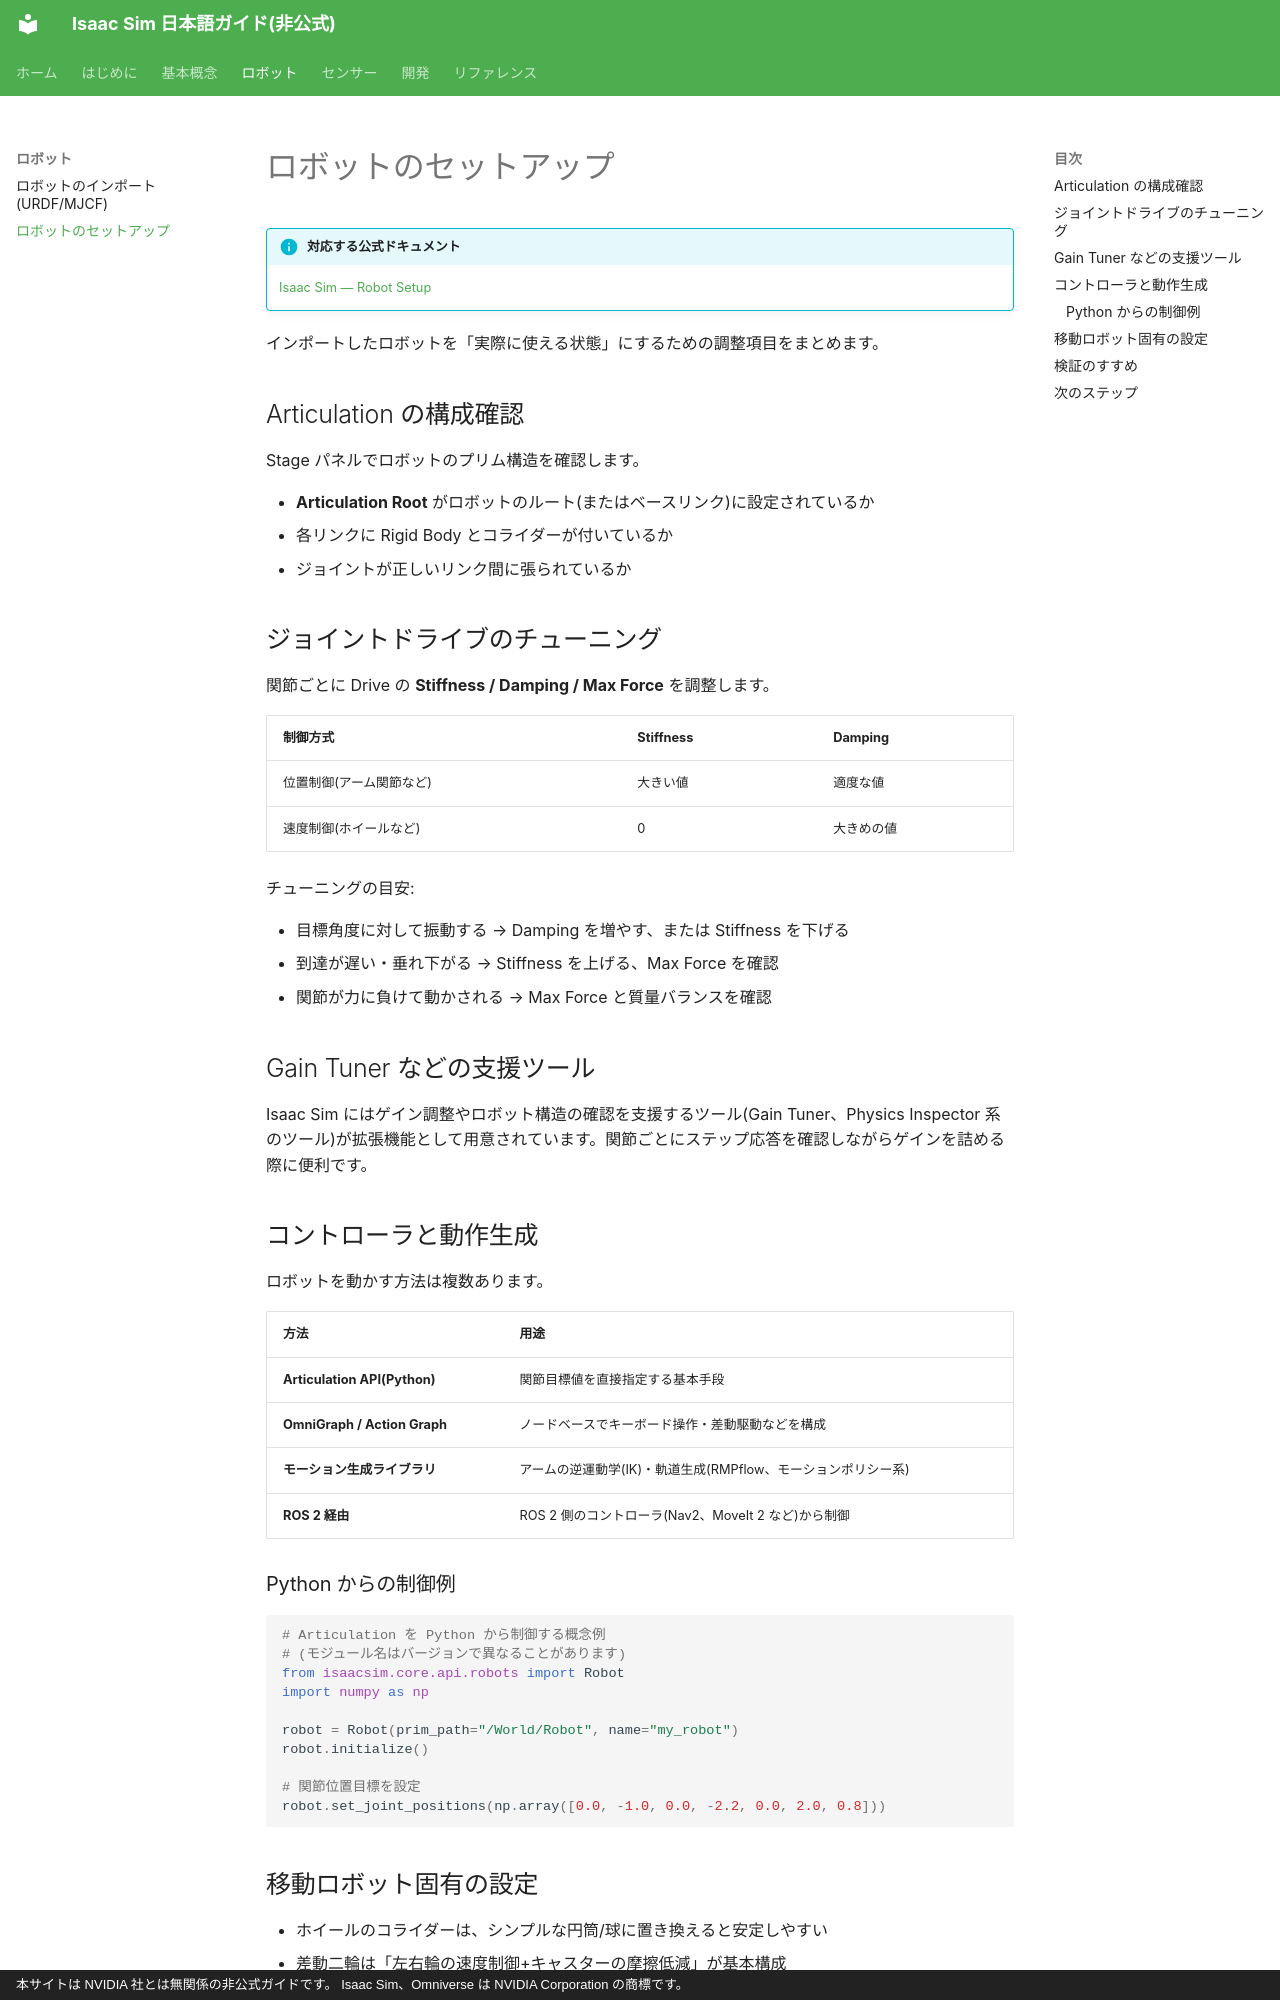

repository: tatsuya-fukuoka/isaacsim-doc-ja · page: robots/setup/index.html · generator: mkdocs · copyright: 本サイトは NVIDIA 社とは無関係の非公式ガイドです。 Isaac Sim、Omniverse は NVIDIA Corporation の商標です。

# ロボットのセットアップ

!!! info "対応する公式ドキュメント"
    [Isaac Sim — Robot Setup](https://docs.isaacsim.omniverse.nvidia.com/latest/robot_setup/index.html)

インポートしたロボットを「実際に使える状態」にするための調整項目をまとめます。

## Articulation の構成確認

Stage パネルでロボットのプリム構造を確認します。

- **Articulation Root** がロボットのルート(またはベースリンク)に設定されているか
- 各リンクに Rigid Body とコライダーが付いているか
- ジョイントが正しいリンク間に張られているか

## ジョイントドライブのチューニング

関節ごとに Drive の **Stiffness / Damping / Max Force** を調整します。

| 制御方式 | Stiffness | Damping |
| --- | --- | --- |
| 位置制御(アーム関節など) | 大きい値 | 適度な値 |
| 速度制御(ホイールなど) | 0 | 大きめの値 |

チューニングの目安:

- 目標角度に対して振動する → Damping を増やす、または Stiffness を下げる
- 到達が遅い・垂れ下がる → Stiffness を上げる、Max Force を確認
- 関節が力に負けて動かされる → Max Force と質量バランスを確認

## Gain Tuner などの支援ツール

Isaac Sim にはゲイン調整やロボット構造の確認を支援するツール(Gain Tuner、Physics Inspector 系のツール)が拡張機能として用意されています。関節ごとにステップ応答を確認しながらゲインを詰める際に便利です。

## コントローラと動作生成

ロボットを動かす方法は複数あります。

| 方法 | 用途 |
| --- | --- |
| **Articulation API(Python)** | 関節目標値を直接指定する基本手段 |
| **OmniGraph / Action Graph** | ノードベースでキーボード操作・差動駆動などを構成 |
| **モーション生成ライブラリ** | アームの逆運動学(IK)・軌道生成(RMPflow、モーションポリシー系) |
| **ROS 2 経由** | ROS 2 側のコントローラ(Nav2、MoveIt 2 など)から制御 |

### Python からの制御例

```python
# Articulation を Python から制御する概念例
# (モジュール名はバージョンで異なることがあります)
from isaacsim.core.api.robots import Robot
import numpy as np

robot = Robot(prim_path="/World/Robot", name="my_robot")
robot.initialize()

# 関節位置目標を設定
robot.set_joint_positions(np.array([0.0, -1.0, 0.0, -2.2, 0.0, 2.0, 0.8]))
```
